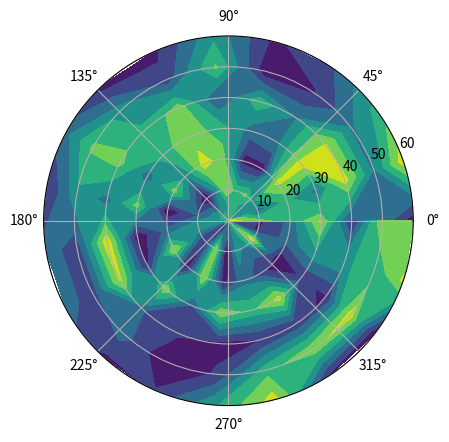

This chart was generated by the following Python code:
import numpy as np
import matplotlib.pyplot as plt

#-- Generate Data -----------------------------------------
# Using linspace so that the endpoint of 360 is included...
azimuths = np.radians(np.linspace(0, 360, 20))
zeniths = np.arange(0, 70, 10)

r, theta = np.meshgrid(zeniths, azimuths)
values = np.random.random((azimuths.size, zeniths.size))

#-- Plot... ------------------------------------------------
fig, ax = plt.subplots(subplot_kw=dict(projection='polar'))
ax.contourf(theta, r, values)

print(values)
plt.show()